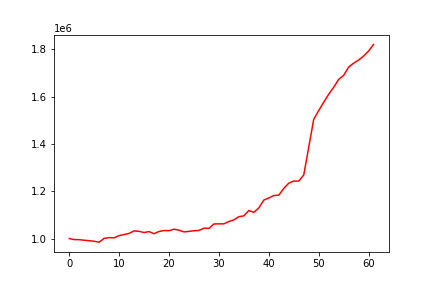

Data behind this chart, as committed beside it:
, 0
0, 1000000
1, 995996
2, 995442
3, 993009
4, 991103
5, 988739
6, 985146
7, 1000966
8, 1004146
9, 1003335
10, 1012585
11, 1017174
12, 1021947
13, 1032548
14, 1030639
15, 1025685
16, 1029584
17, 1020726
18, 1030007
19, 1034194
20, 1033377
21, 1039805
22, 1035672
23, 1028278
24, 1030719
25, 1033153
26, 1034327
27, 1044115
28, 1043132
29, 1061823
30, 1062230
31, 1062258
32, 1072195
33, 1079109
34, 1092498
35, 1096017
36, 1118564
37, 1110900
38, 1129662
39, 1162594
40, 1171556
41, 1181912
42, 1183597
43, 1211883
44, 1234004
45, 1243135
46, 1242805
47, 1268342
48, 1386027
49, 1503469
50, 1540782
51, 1575712
52, 1609451
53, 1639121
54, 1672448
55, 1689470
56, 1724263
57, 1740979
58, 1754295
59, 1770957
... 2 more rows
